Photos from the image-classification dataset "BCCD_410_split" in the GitHub repository kylewang1999/BCCD_Dataset. Its 5 classes are: eosinophil, lymphocyte, monocyte, neutrophil, basophil.

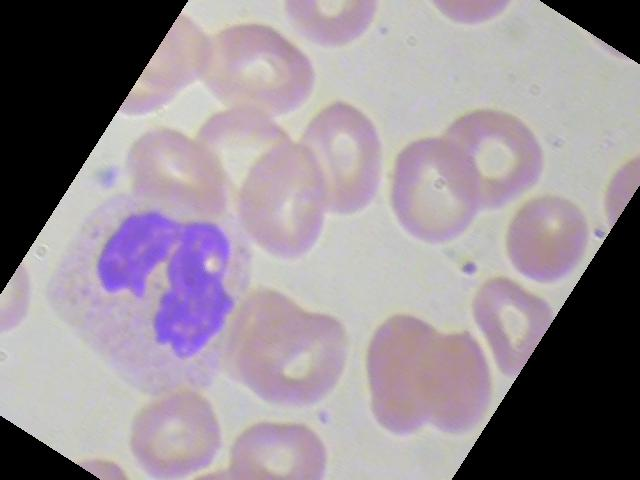
Label: neutrophil

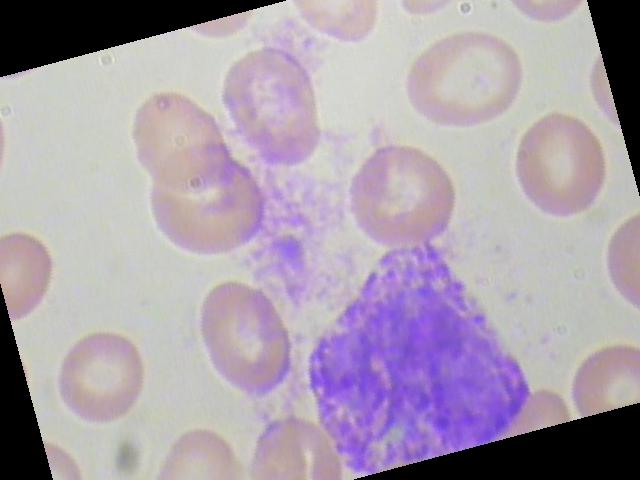
Label: basophil

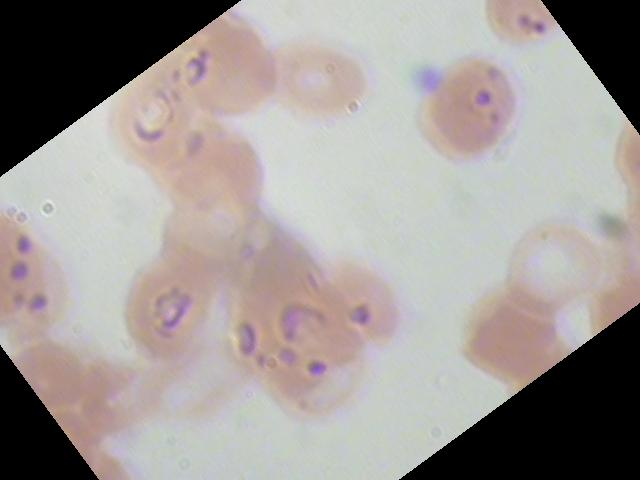
Label: eosinophil

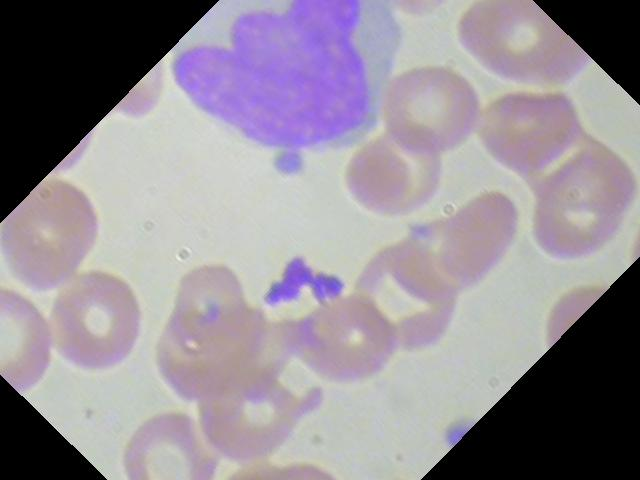
Label: monocyte

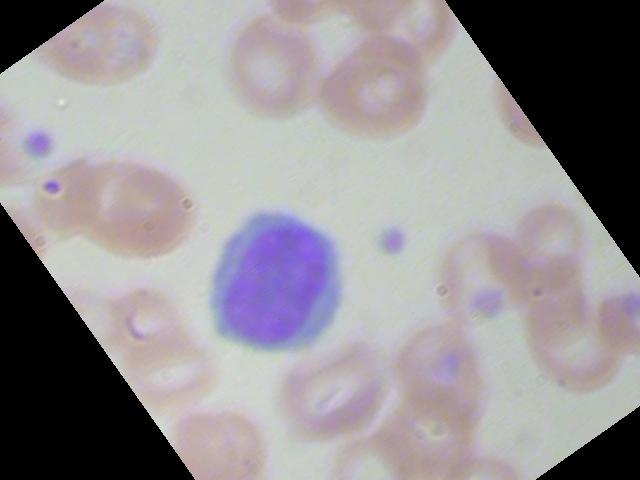
Label: lymphocyte

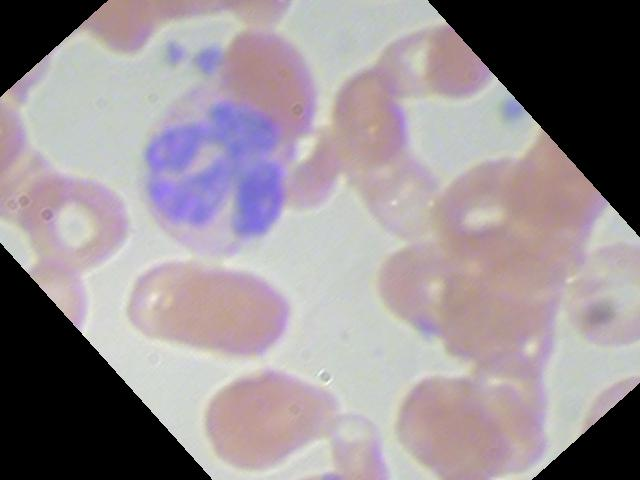
Label: neutrophil
